10-way image classification set "new_images_split" from GitHub (AdiArtifice/Music-Genre-Classification); label vocabulary: blues, classical, country, disco, hip-hop, jazz, metal, pop, reggae, rock.

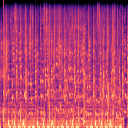
Label: hip-hop

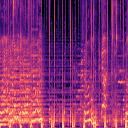
Label: rock

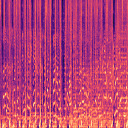
Label: pop

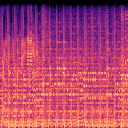
Label: country

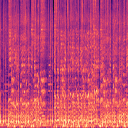
Label: disco

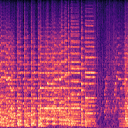
Label: classical
